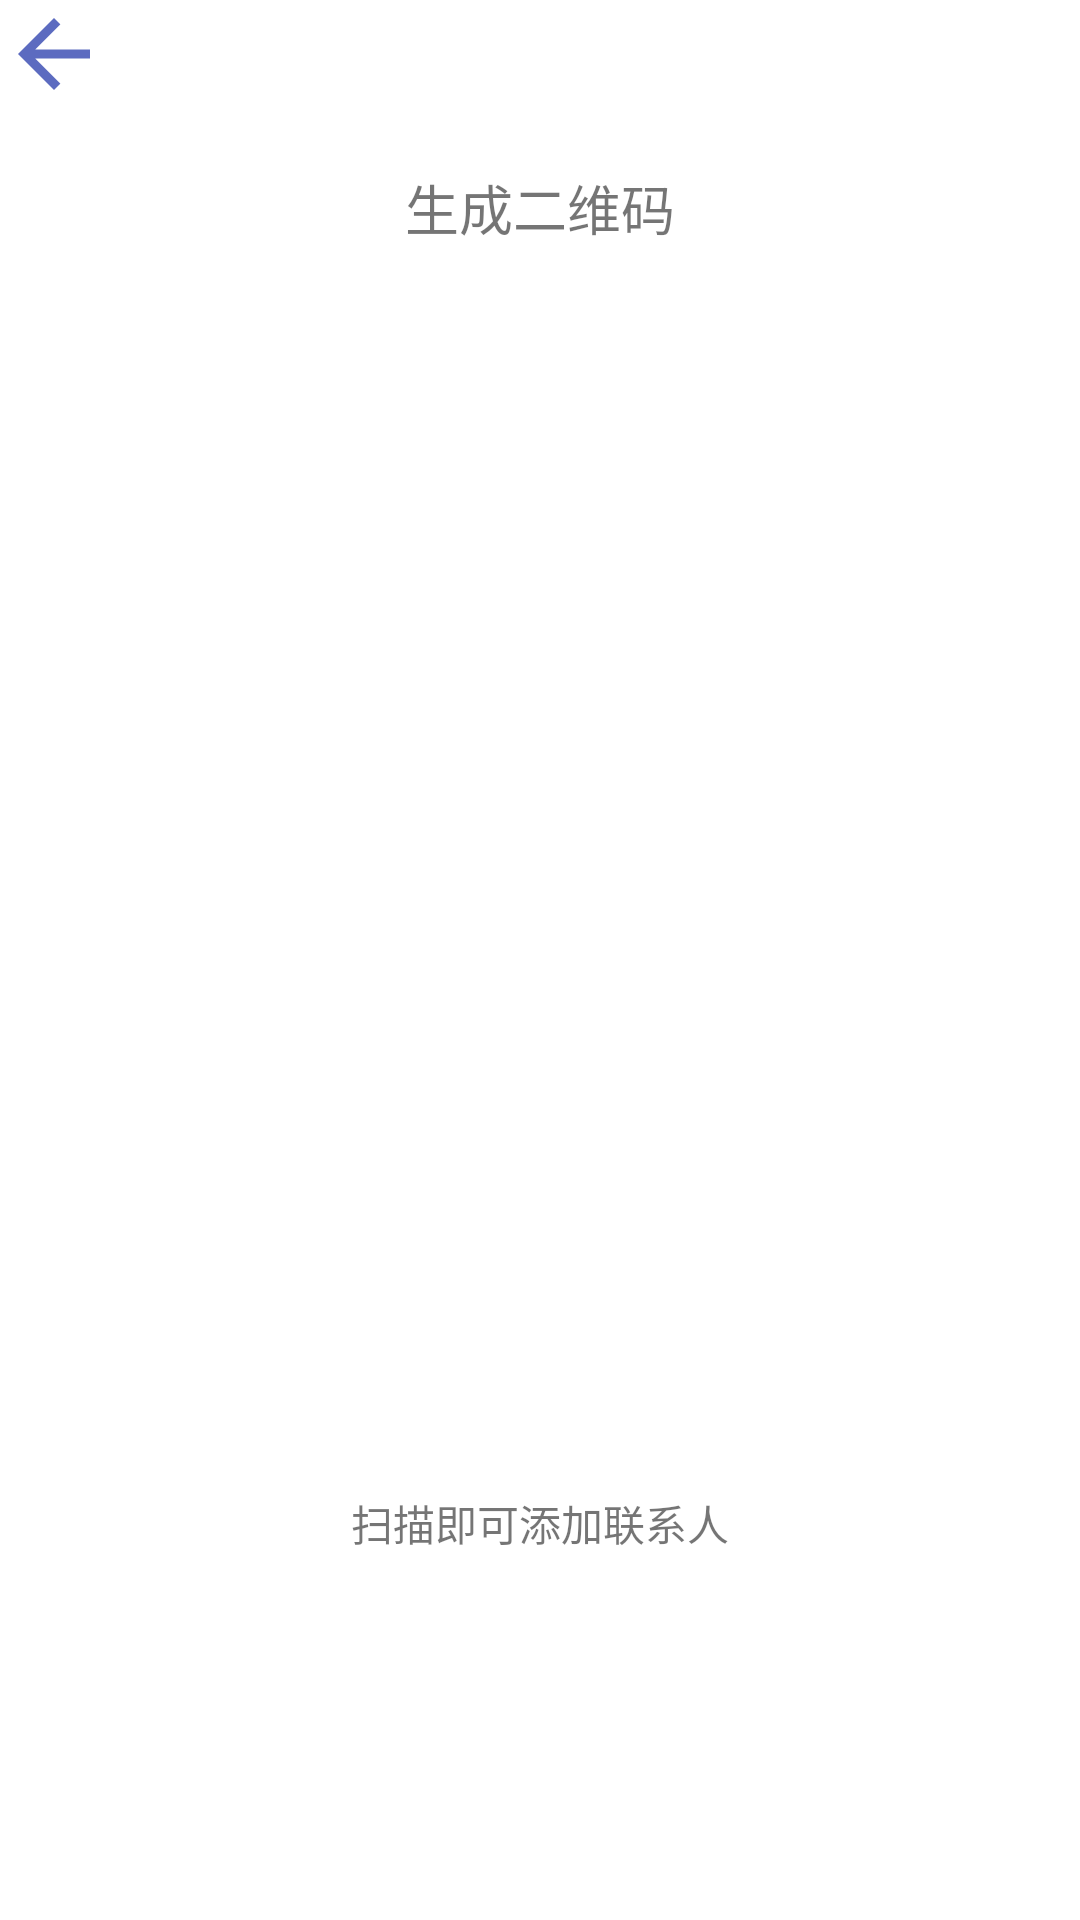

Android layout source for this screen:
<!-- AndroidManifest.xml: application theme AppTheme -->
<!-- res/layout/hotel_main.xml -->
<?xml version="1.0" encoding="utf-8"?>
<RelativeLayout xmlns:android="http://schemas.android.com/apk/res/android"
    android:layout_width="match_parent"
    android:layout_height="match_parent"
    android:background="#FFFFFF">
    <ImageView
        android:layout_width="wrap_content"
        android:layout_height="wrap_content"
        android:background="@drawable/ic_arrow_back_indigo_400_36dp"
        android:id="@+id/show_back_contact"
        android:clickable="true"
        android:focusable="true"/>

    <TextView
        android:layout_width="wrap_content"
        android:layout_height="wrap_content"
        android:text="生成二维码"
        android:id="@+id/QR_note"
        android:textSize="18sp"
        android:layout_centerHorizontal="true"
        android:layout_marginTop="20dp"
        android:layout_below="@id/show_back_contact"/>

    <ImageView
        android:id="@+id/img_qr"
        android:layout_width="400dp"
        android:layout_height="400dp"
        android:layout_centerHorizontal="true"
        android:layout_centerVertical="true"
        android:layout_gravity="center"
        android:layout_marginTop="10dp"
        android:layout_below="@id/QR_note"
        android:visibility="visible" />

    <TextView
        android:layout_width="wrap_content"
        android:layout_height="wrap_content"
        android:text="扫描即可添加联系人"
        android:layout_below="@id/img_qr"
        android:layout_marginTop="5dp"
        android:layout_centerHorizontal="true"/>
</RelativeLayout>
<!-- resources referenced by this layout -->
<resources>
  <!-- drawable ic_arrow_back_indigo_400_36dp: png bitmap (drawable-hdpi, 270 bytes) -->
  <style name="AppTheme" parent="Theme.AppCompat.Light.DarkActionBar">
          
          <item name="colorPrimary">@color/colorPrimary</item>
          <item name="colorPrimaryDark">@color/colorTopBack</item>
          <item name="colorAccent">@color/colorAccent</item>
      </style>
  <color name="colorPrimary">#3F51B5</color>
  <color name="colorTopBack">#FFFFFF</color>
  <color name="colorAccent">#FF4081</color>
</resources>
